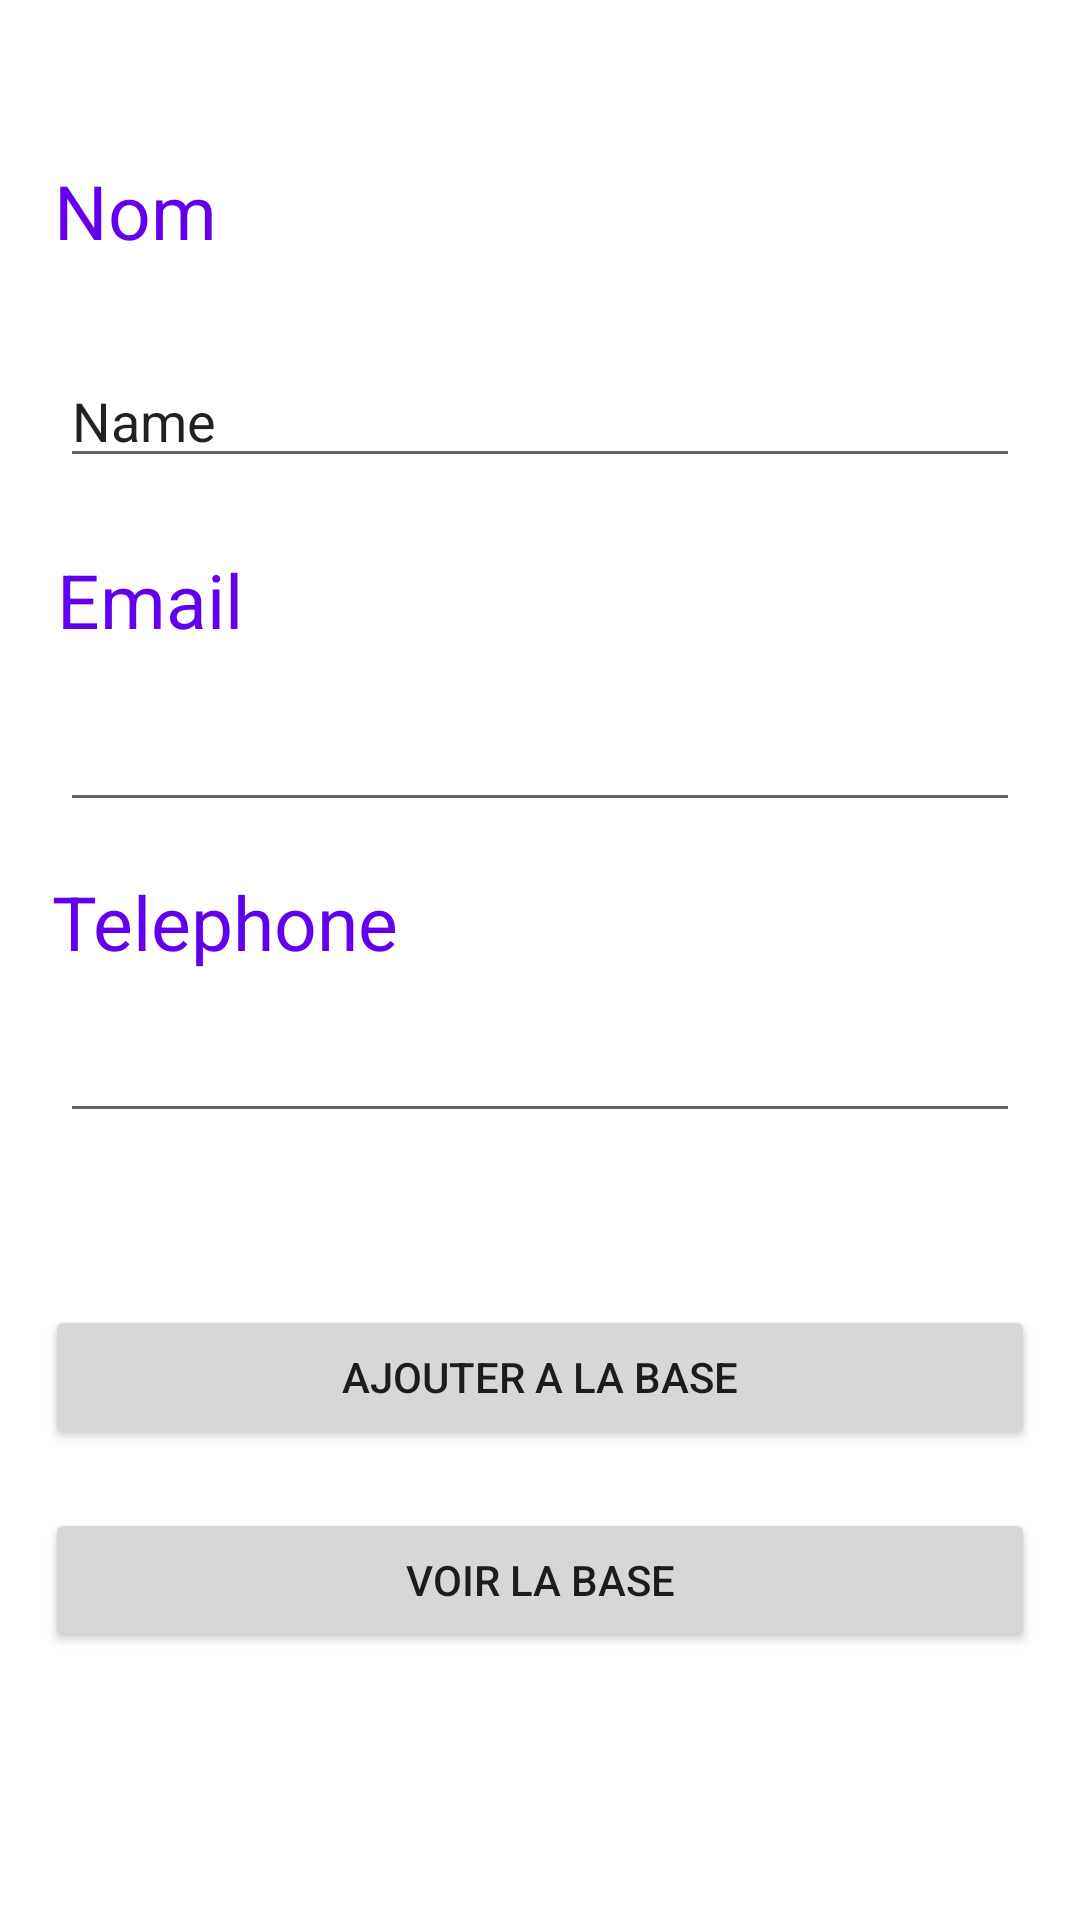

Write the Android layout XML for this screen, with the resource values it uses.
<!-- AndroidManifest.xml: application theme Theme.DataBaseSQL -->
<!-- res/layout/activity_main.xml -->
<?xml version="1.0" encoding="utf-8"?>
<androidx.constraintlayout.widget.ConstraintLayout xmlns:android="http://schemas.android.com/apk/res/android"
    xmlns:app="http://schemas.android.com/apk/res-auto"
    xmlns:tools="http://schemas.android.com/tools"
    android:layout_width="match_parent"
    android:layout_height="match_parent"
    tools:context=".MainActivity">

    <TextView
        android:id="@+id/textView2"
        android:layout_width="wrap_content"
        android:layout_height="wrap_content"
        android:layout_marginStart="40dp"
        android:layout_marginEnd="310dp"
        android:layout_marginBottom="500dp"
        android:text="@string/name_textView"
        android:textColor="@color/purple_500"
        android:textSize="25sp"
        app:layout_constraintBottom_toBottomOf="parent"
        app:layout_constraintEnd_toEndOf="parent"
        app:layout_constraintStart_toStartOf="parent"
        app:layout_constraintTop_toTopOf="parent" />

    <TextView
        android:id="@+id/textView8"
        android:layout_width="wrap_content"
        android:layout_height="wrap_content"
        android:layout_marginStart="50dp"
        android:layout_marginEnd="260dp"
        android:layout_marginBottom="300dp"
        android:text="@string/phone_textView"
        android:textColor="@color/purple_500"
        android:textSize="25sp"
        app:layout_constraintBottom_toBottomOf="parent"
        app:layout_constraintEnd_toEndOf="parent"
        app:layout_constraintStart_toStartOf="parent"
        app:layout_constraintTop_toBottomOf="@+id/editTextTextEmailAddress" />

    <TextView
        android:id="@+id/textView6"
        android:layout_width="wrap_content"
        android:layout_height="wrap_content"
        android:layout_marginStart="50dp"
        android:layout_marginEnd="310dp"
        android:layout_marginBottom="400dp"
        android:text="@string/email_textView"
        android:textColor="@color/purple_500"
        android:textSize="25sp"
        app:layout_constraintBottom_toBottomOf="parent"
        app:layout_constraintEnd_toEndOf="parent"
        app:layout_constraintStart_toStartOf="parent"
        app:layout_constraintTop_toBottomOf="@+id/editTextTextPersonName" />

    <EditText
        android:id="@+id/editTextTextPersonName"
        android:layout_width="0dp"
        android:layout_height="wrap_content"
        android:layout_marginStart="20dp"
        android:layout_marginEnd="20dp"
        android:layout_marginBottom="450dp"
        android:ems="10"
        android:inputType="textPersonName"
        android:text="@string/name_editText"
        app:layout_constraintBottom_toBottomOf="parent"
        app:layout_constraintEnd_toEndOf="parent"
        app:layout_constraintStart_toStartOf="parent"
        app:layout_constraintTop_toBottomOf="@+id/textView2" />

    <EditText
        android:id="@+id/editTextTextEmailAddress"
        android:layout_width="0dp"
        android:layout_height="wrap_content"
        android:layout_marginStart="20dp"
        android:layout_marginEnd="20dp"
        android:layout_marginBottom="350dp"
        android:ems="10"
        android:inputType="textEmailAddress"
        app:layout_constraintBottom_toBottomOf="parent"
        app:layout_constraintEnd_toEndOf="parent"
        app:layout_constraintStart_toStartOf="parent"
        app:layout_constraintTop_toBottomOf="@+id/textView6" />

    <EditText
        android:id="@+id/editTextPhone"
        android:layout_width="0dp"
        android:layout_height="wrap_content"
        android:layout_marginStart="20dp"
        android:layout_marginEnd="20dp"
        android:layout_marginBottom="250dp"
        android:ems="10"
        android:inputType="phone"
        app:layout_constraintBottom_toBottomOf="parent"
        app:layout_constraintEnd_toEndOf="parent"
        app:layout_constraintStart_toStartOf="parent"
        app:layout_constraintTop_toBottomOf="@+id/textView8" />

    <Button
        android:id="@+id/add_btn"
        android:layout_width="wrap_content"
        android:layout_height="wrap_content"
        android:layout_marginBottom="100dp"
        android:width="330dp"
        android:text="@string/add_button_text"
        app:layout_constraintBottom_toBottomOf="parent"
        app:layout_constraintEnd_toEndOf="parent"
        app:layout_constraintStart_toStartOf="parent"
        app:layout_constraintTop_toBottomOf="@+id/editTextPhone" />

    <Button
        android:id="@+id/view_btn"
        android:layout_width="wrap_content"
        android:layout_height="wrap_content"
        android:layout_marginBottom="70dp"
        android:width="330dp"
        android:text="@string/view_button_text"
        app:layout_constraintBottom_toBottomOf="parent"
        app:layout_constraintEnd_toEndOf="parent"
        app:layout_constraintStart_toStartOf="parent"
        app:layout_constraintTop_toBottomOf="@+id/add_btn"
        android:onClick="viewDb"
        />

</androidx.constraintlayout.widget.ConstraintLayout>
<!-- resources referenced by this layout -->
<resources>
  <string name="add_button_text">AJOUTER A LA BASE</string>
  <string name="email_textView">Email</string>
  <string name="name_editText">Name</string>
  <string name="name_textView">Nom</string>
  <string name="phone_textView">Telephone</string>
  <string name="view_button_text">VOIR LA BASE</string>
  <style name="Theme.DataBaseSQL" parent="Theme.MaterialComponents.DayNight.DarkActionBar">
          
          <item name="colorPrimary">@color/purple_500</item>
          <item name="colorPrimaryVariant">@color/purple_700</item>
          <item name="colorOnPrimary">@color/white</item>
          
          <item name="colorSecondary">@color/teal_200</item>
          <item name="colorSecondaryVariant">@color/teal_700</item>
          <item name="colorOnSecondary">@color/black</item>
          
          <item name="android:statusBarColor">?attr/colorPrimaryVariant</item>
          
      </style>
  <!-- not gathered from this repository: default colours our renderer supplied (Android Studio template values) -->
  <color name="purple_500">#FF6200EE</color>
  <color name="purple_700">#FF3700B3</color>
  <color name="teal_200">#FF03DAC5</color>
  <color name="teal_700">#FF018786</color>
  <color name="black">#FF000000</color>
  <color name="white">#FFFFFFFF</color>
</resources>
